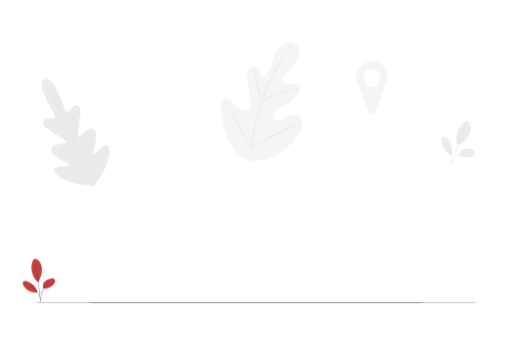
t = 0.00 s
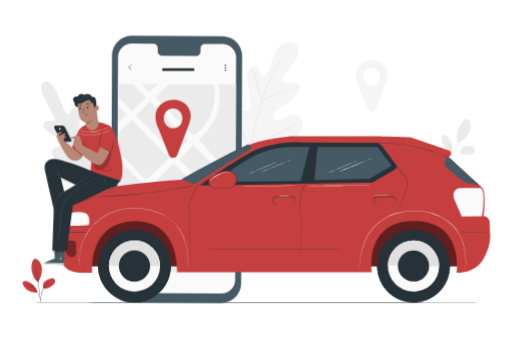
t = 1.00 s
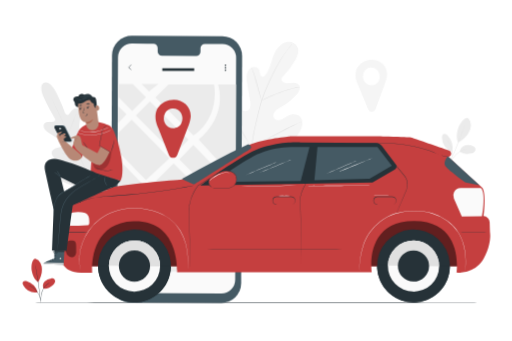
t = 1.09 s
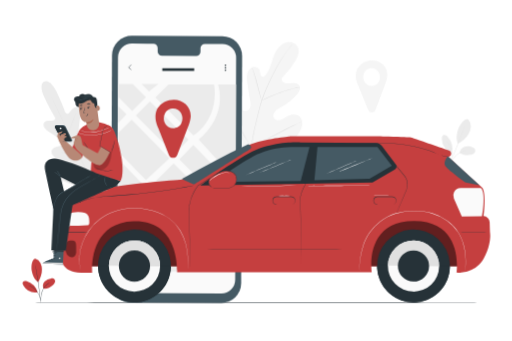
t = 1.28 s
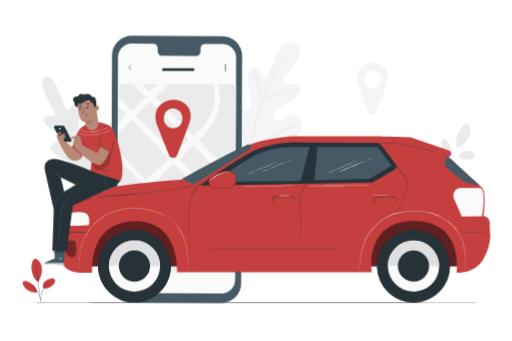
t = 1.75 s
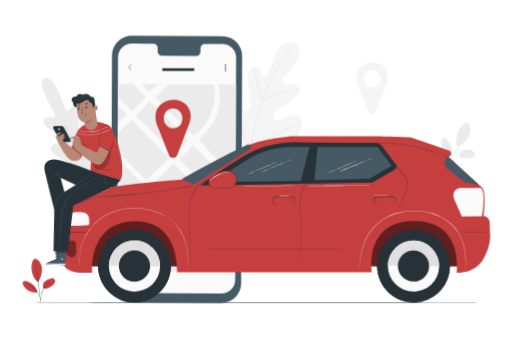
t = 2.13 s

The animated SVG that drew these frames (rendered in a browser with its animation timeline set to each time). Animation: 4 CSS @keyframes rules; one cycle of 2.50 s, repeats indefinitely.

<svg class="animated" id="freepik_stories-city-driver" xmlns="http://www.w3.org/2000/svg" viewBox="0 0 750 500" version="1.1" xmlns:xlink="http://www.w3.org/1999/xlink" xmlns:svgjs="http://svgjs.com/svgjs"><style>svg#freepik_stories-city-driver:not(.animated) .animable {opacity: 0;}svg#freepik_stories-city-driver.animated #freepik--background-complete--inject-4 {animation: 1.5s Infinite  linear wind;animation-delay: 0s;}svg#freepik_stories-city-driver.animated #freepik--Device--inject-4 {animation: 1s 1 forwards cubic-bezier(.36,-0.01,.5,1.38) slideDown;animation-delay: 0s;}svg#freepik_stories-city-driver.animated #freepik--Car--inject-4 {animation: 1s 1 forwards cubic-bezier(.36,-0.01,.5,1.38) slideLeft;animation-delay: 0s;}svg#freepik_stories-city-driver.animated #freepik--Character--inject-4 {animation: 1s 1 forwards cubic-bezier(.36,-0.01,.5,1.38) slideUp,1.5s Infinite  linear wind;animation-delay: 0s,1s;}            @keyframes wind {                0% {                    transform: rotate( 0deg );                }                25% {                    transform: rotate( 1deg );                }                75% {                    transform: rotate( -1deg );                }            }                    @keyframes slideDown {                0% {                    opacity: 0;                    transform: translateY(-30px);                }                100% {                    opacity: 1;                    transform: translateY(0);                }            }                    @keyframes slideLeft {                0% {                    opacity: 0;                    transform: translateX(-30px);                }                100% {                    opacity: 1;                    transform: translateX(0);                }            }                    @keyframes slideUp {                0% {                    opacity: 0;                    transform: translateY(30px);                }                100% {                    opacity: 1;                    transform: inherit;                }            }        </style><g id="freepik--background-complete--inject-4" class="animable animator-active" style="transform-origin: 378.487px 169.055px;"><path d="M686.46,178.67a13.61,13.61,0,0,1,3.48,10.05,23.87,23.87,0,0,1-3.24,10.34c-3.4,6.18-9.76,11.2-15.86,14.75-3.5-7-1.34-15.83,0-20.23,2.17-7,10.33-18.23,15.58-14.91" style="fill: rgb(235, 235, 235); transform-origin: 679.457px 195.94px;" id="elx4xq57rjtya" class="animable"></path><path d="M672.79,227.11a11.58,11.58,0,0,1,7.65-8.76,15.38,15.38,0,0,1,11.84,1c1.68.84,3.34,2.12,3.75,4a5,5,0,0,1-1.84,4.67,10,10,0,0,1-4.82,2c-6,1-11.89.92-16.58-2.88" style="fill: rgb(235, 235, 235); transform-origin: 684.438px 224.084px;" id="elssj51jgr2cr" class="animable"></path><path d="M657.63,244.1a8.49,8.49,0,0,1,.74-1.25l2.14-3.32c1.84-2.76,4.38-6.75,8.44-10a24.78,24.78,0,0,1,11.85-5.38,16.61,16.61,0,0,1,4-.1,9.08,9.08,0,0,1,1.07.15c.25,0,.37.07.37.09a26.59,26.59,0,0,0-5.36.22A25.69,25.69,0,0,0,669.26,230c-4,3.15-6.54,7.06-8.45,9.77-.95,1.37-1.72,2.48-2.28,3.23A7.2,7.2,0,0,1,657.63,244.1Z" style="fill: rgb(224, 224, 224); transform-origin: 671.935px 234.037px;" id="el73txru23qi9" class="animable"></path><path d="M681,187.8a3.91,3.91,0,0,1-.18.61l-.58,1.71c-.52,1.49-1.3,3.62-2.28,6.25-2,5.26-4.79,12.49-8.08,20.4s-6.43,15-8.78,20.12c-1.17,2.55-2.14,4.6-2.82,6-.33.66-.6,1.2-.8,1.62a3.36,3.36,0,0,1-.31.55,2.78,2.78,0,0,1,.21-.59c.19-.43.42-1,.72-1.67l2.67-6.08c2.26-5.14,5.35-12.25,8.64-20.16s6.16-15.11,8.21-20.34l2.43-6.19c.28-.68.5-1.24.68-1.67A2.79,2.79,0,0,1,681,187.8Z" style="fill: rgb(224, 224, 224); transform-origin: 669.085px 216.43px;" id="elrrwbfbgrwpn" class="animable"></path><path d="M661.73,227.18a27.09,27.09,0,0,0-6.14-24c-1.46-1.63-3.61-3.17-5.67-2.43s-2.72,3.31-2.76,5.5a23.16,23.16,0,0,0,14.22,21.39" style="fill: rgb(235, 235, 235); transform-origin: 654.785px 214.1px;" id="el7o2malrewwh" class="animable"></path><path d="M654,209.71a6.09,6.09,0,0,1,.95,1,11.26,11.26,0,0,1,1,1.23c.37.51.83,1.05,1.24,1.73a24.61,24.61,0,0,1,1.31,2.22,25.58,25.58,0,0,1,1.27,2.67,29.85,29.85,0,0,1,1.82,6.54,29.46,29.46,0,0,1,.18,6.78,24.7,24.7,0,0,1-.45,2.93,21.07,21.07,0,0,1-.65,2.5,19.78,19.78,0,0,1-.71,2,11.6,11.6,0,0,1-.66,1.46,6.87,6.87,0,0,1-.65,1.2c-.11,0,.82-1.77,1.68-4.77a23.21,23.21,0,0,0,.57-2.47,26.87,26.87,0,0,0,.4-2.89,30.33,30.33,0,0,0-.21-6.67,31.73,31.73,0,0,0-1.75-6.43c-.4-.95-.77-1.85-1.21-2.66a24.79,24.79,0,0,0-1.25-2.22C655.2,211.2,653.86,209.78,654,209.71Z" style="fill: rgb(224, 224, 224); transform-origin: 657.938px 225.84px;" id="elw96aqmuaf5" class="animable"></path><path d="M65.06,116.34s-9.2,3-.28,22.7,15.29,29.58,15.29,29.58,1.53,4.55-2.27,5.07-12-1.19-13.92,3.34c-2,4.69,1.3,9.36,8.15,13.65S93.55,204.9,94.87,205.8s2.54,3,0,3.8-21.27,1.84-20.23,10.7S96.74,238,99,239s2.79,2,2.54,3.28-6.58,1-11.9,1.56-11.39,2.06-10.36,7.12,13.22,16.17,43.88,20.63l14.34,1.14,8.38-11.77c16.42-26.27,15.82-42.75,12.63-46.81s-8.3-.42-12.13,3.3-7.76,8.7-8.88,8.07-1.57-1.67-.87-4.06,7.61-24.14,1.52-30.66-19,7.08-21.24,8.52-3.05-.9-2.89-2.47,2.06-19.2,3.22-27.2-.29-13.5-5.14-15c-4.68-1.48-8.7,5.9-11.55,8.46s-5.33-1.55-5.33-1.55-3.41-11.22-12.69-30.78-17.67-14.29-17.67-14.29" style="fill: rgb(235, 235, 235); transform-origin: 110.596px 194.287px;" id="eloql2agludp" class="animable"></path><path d="M138.1,276.12c-6.76-14.4-18.34-40.18-28.4-62.26S90.52,171.8,83.83,157.38L75.9,140.3l-2.15-4.64-.55-1.22A4,4,0,0,1,73,134s.08.13.22.4l.59,1.2c.51,1.07,1.26,2.62,2.23,4.61,1.93,4,4.68,9.81,8.06,17,6.76,14.39,15.93,34.35,26,56.43S131.7,261.56,138.39,276" style="fill: rgb(224, 224, 224); transform-origin: 105.695px 205.06px;" id="el19k08pinqdl" class="animable"></path><path d="M75.3,179.88a5.52,5.52,0,0,1,1,.33c.62.23,1.52.6,2.62,1.06,2.2.93,5.21,2.29,8.51,3.85l8.42,4,2.56,1.2a5.38,5.38,0,0,1,.92.48,4.19,4.19,0,0,1-1-.32c-.63-.23-1.52-.6-2.62-1.07-2.2-1-5.19-2.35-8.48-3.91l-8.45-4-2.56-1.19A4.51,4.51,0,0,1,75.3,179.88Z" style="fill: rgb(224, 224, 224); transform-origin: 87.315px 185.34px;" id="elkmvdx2rmjtj" class="animable"></path><path d="M100.34,190c-.11,0,2.42-6.38,5.65-14.13s6-14,6.06-14-2.41,6.38-5.65,14.14S100.46,190,100.34,190Z" style="fill: rgb(224, 224, 224); transform-origin: 106.194px 175.935px;" id="ely3jtmknfzg9" class="animable"></path><path d="M114.26,224.55a5,5,0,0,1,.63-.85c.48-.61,1.09-1.36,1.81-2.25,1.52-1.9,3.62-4.54,5.83-7.53s4.12-5.75,5.49-7.77l1.62-2.39a5.76,5.76,0,0,1,.63-.85,3.94,3.94,0,0,1-.49.94c-.34.6-.85,1.44-1.5,2.47-1.3,2.07-3.17,4.88-5.4,7.87s-4.35,5.61-5.94,7.46c-.8.92-1.45,1.66-1.92,2.16A4.35,4.35,0,0,1,114.26,224.55Z" style="fill: rgb(224, 224, 224); transform-origin: 122.265px 213.73px;" id="el9mvbnp1pizw" class="animable"></path><path d="M89.6,220.44a4,4,0,0,1,1,.06l2.65.33c2.23.31,5.31.76,8.71,1.28s6.47,1,8.69,1.4l2.63.48a4,4,0,0,1,.95.23,4,4,0,0,1-1-.06l-2.64-.33c-2.24-.31-5.32-.76-8.72-1.28s-6.47-1-8.69-1.4l-2.62-.48A4.44,4.44,0,0,1,89.6,220.44Z" style="fill: rgb(224, 224, 224); transform-origin: 101.915px 222.33px;" id="elot0uk9r5sal" class="animable"></path><path d="M98,252.55a6.47,6.47,0,0,1,1.25.09l3.4.42c2.86.37,6.81.91,11.17,1.54s8.31,1.22,11.16,1.68l3.38.55a7.86,7.86,0,0,1,1.23.27,6.56,6.56,0,0,1-1.26-.09l-3.39-.42c-2.86-.37-6.82-.92-11.18-1.55s-8.31-1.22-11.16-1.67l-3.37-.56A6.73,6.73,0,0,1,98,252.55Z" style="fill: rgb(224, 224, 224); transform-origin: 113.795px 254.825px;" id="el0fxpad69pmaj" class="animable"></path><path d="M128.87,256.78a7.63,7.63,0,0,1,.77-1.11c.56-.76,1.3-1.74,2.19-2.93,1.85-2.48,4.39-5.91,7.09-9.78s5.06-7.43,6.74-10l2-3.07a8.29,8.29,0,0,1,.77-1.1,7.69,7.69,0,0,1-.63,1.19c-.43.75-1.07,1.83-1.88,3.14-1.62,2.64-3.94,6.24-6.65,10.11s-5.28,7.29-7.2,9.72c-1,1.21-1.75,2.19-2.31,2.85A6.85,6.85,0,0,1,128.87,256.78Z" style="fill: rgb(224, 224, 224); transform-origin: 138.65px 242.785px;" id="elcmcpq2zqa6m" class="animable"></path><path d="M362.47,234.65c-25.62-12.89-35.26-42.31-38.26-69.57-.5-4.55-1.69-9.25-.11-13.53s6.21-7.73,10.54-6.4c3.59,1.09,5.62,4.79,8,7.75a26.71,26.71,0,0,0,12.09,8.61c3.1,1.08,6.8,1.48,9.42-.5,3.59-2.72,3.27-8.18,2.59-12.68q-1.9-12.59-3.8-25.16c-.68-4.5-1.35-9.09-.57-13.57s3.3-8.89,7.41-10.71,9.77-.12,11.31,4.16c.64,1.78.54,3.74.94,5.59s1.56,3.79,3.41,4.06,3.5-1.27,4.65-2.79c4-5.21,6.3-11.53,8.41-17.78s4.1-12.63,7.6-18.2,8.77-10.34,15.16-11.64,13.85,1.69,16.39,7.79-.22,13.09-3.51,18.81a101.3,101.3,0,0,1-18,23c-1.28,1.21-2.66,2.52-3,4.27-.54,3.14,2.73,5.71,5.84,6.27,3.52.63,7.11-.24,10.68-.34s7.6.91,9.41,4c2.51,4.34-.64,9.72-4,13.43a86.89,86.89,0,0,1-23.35,18.39c-3.14,1.69-6.47,3.26-8.81,6s-3.36,7-1.29,9.93,6.36,3.36,9.74,2.21,6.21-3.48,9.34-5.2c5.85-3.23,13.9-4,18.64.81,3.11,3.14,4.05,8,3.34,12.39s-2.86,8.37-5.22,12.11c-8.24,13.07-19.58,24.28-33.22,31.33s-26.74,10.32-41.76,7.17" style="fill: rgb(245, 245, 245); transform-origin: 383.106px 148.926px;" id="el07k5bl9hfvge" class="animable"></path><path d="M367,216.63a409.44,409.44,0,0,1,9.74-45.76L379.92,159c1.05-3.89,2.09-7.75,3.34-11.46a203,203,0,0,1,8.41-20.92c3-6.52,6.07-12.6,9-18.27s5.78-10.89,8.56-15.54A161.65,161.65,0,0,1,424,71.87c1.93-2.33,3.49-4.09,4.56-5.26l1.22-1.33a3.46,3.46,0,0,1,.44-.44,2.76,2.76,0,0,1-.37.49l-1.17,1.39c-1,1.21-2.54,3-4.43,5.36a171,171,0,0,0-14.52,21c-2.75,4.66-5.55,9.89-8.45,15.56s-5.95,11.76-8.92,18.27A205.32,205.32,0,0,0,384,147.81c-1.24,3.7-2.27,7.52-3.32,11.42s-2.09,7.86-3.16,11.86a417,417,0,0,0-9.79,45.66" style="fill: rgb(224, 224, 224); transform-origin: 398.61px 140.795px;" id="elrffla3sh1bb" class="animable"></path><path d="M383.49,147.48a9.11,9.11,0,0,1-.72-1.86c-.41-1.21-1-3-1.6-5.17-1.28-4.4-2.85-10.52-4.55-17.28s-3.36-12.85-4.7-17.21c-.67-2.18-1.23-3.94-1.63-5.15a9.45,9.45,0,0,1-.54-1.92,8.64,8.64,0,0,1,.84,1.8c.5,1.18,1.14,2.92,1.89,5.09,1.49,4.32,3.24,10.41,4.95,17.18l4.31,17.33q.79,3.12,1.35,5.24A8.72,8.72,0,0,1,383.49,147.48Z" style="fill: rgb(224, 224, 224); transform-origin: 376.62px 123.185px;" id="ely5lmdojt3tn" class="animable"></path><path d="M439.82,128.29a12.51,12.51,0,0,1-2.27.61c-1.46.35-3.59.84-6.19,1.53-5.22,1.34-12.37,3.44-20.15,6.1s-14.72,5.41-19.68,7.52c-2.49,1-4.48,1.94-5.86,2.55a12.27,12.27,0,0,1-2.18.88,12.42,12.42,0,0,1,2-1.18c1.34-.7,3.3-1.68,5.76-2.8,4.92-2.26,11.85-5.08,19.65-7.77a204.54,204.54,0,0,1,20.28-5.88c2.63-.62,4.78-1,6.27-1.27A12.33,12.33,0,0,1,439.82,128.29Z" style="fill: rgb(224, 224, 224); transform-origin: 411.655px 137.885px;" id="el32h9x461byd" class="animable"></path><path d="M367.57,215.46a3,3,0,0,1-.5-.64c-.35-.53-.77-1.18-1.29-2-1.12-1.7-2.67-4.2-4.54-7.31-3.75-6.23-8.66-15-13.95-24.75S337.17,162.25,333.55,156l-4.3-7.44-1.16-2a3.18,3.18,0,0,1-.36-.74,2.89,2.89,0,0,1,.5.65l1.29,2c1.12,1.7,2.67,4.2,4.54,7.32,3.75,6.23,8.67,15,14,24.75s10.11,18.54,13.73,24.84l4.3,7.45c.47.81.85,1.49,1.16,2A3.08,3.08,0,0,1,367.57,215.46Z" style="fill: rgb(224, 224, 224); transform-origin: 347.65px 180.64px;" id="elx251o5utic" class="animable"></path><path d="M440.92,179.55a3.31,3.31,0,0,1-.72.42L438.08,181l-7.85,3.86c-6.63,3.27-15.74,7.88-25.79,13s-19.22,9.64-25.92,12.77c-3.35,1.56-6.07,2.8-8,3.62l-2.19.92a2.7,2.7,0,0,1-.79.27,3.69,3.69,0,0,1,.72-.42l2.12-1.07,7.86-3.86c6.63-3.26,15.73-7.87,25.79-13s19.21-9.64,25.91-12.77c3.35-1.56,6.07-2.8,8-3.62l2.19-.92A2.7,2.7,0,0,1,440.92,179.55Z" style="fill: rgb(224, 224, 224); transform-origin: 404.23px 197.495px;" id="el3xdqfuriber" class="animable"></path><path d="M568.22,111.65c0-16.32-17.14-26.65-34.62-18.48a19.91,19.91,0,0,0-9.2,8.82c-4.39,8.52-2.45,18.24,1.54,26.32l13.6,34.47a5.86,5.86,0,0,0,10.92,0l13.34-34.66C568.41,117.53,568.22,111.65,568.22,111.65Zm-16.42,14.2c-11.75,6.83-23.66-5.8-17.22-18.26a9.78,9.78,0,0,1,3.74-4c11.75-6.83,23.65,5.8,17.21,18.26A9.76,9.76,0,0,1,551.8,125.85Z" style="fill: rgb(245, 245, 245); transform-origin: 545.059px 128.412px;" id="elfmn7k40243h" class="animable"></path></g><g id="freepik--Floor--inject-4" class="animable" style="transform-origin: 375.03px 444.08px;"><path d="M710,444.08c0,.15-150,.26-334.94.26s-335-.11-335-.26,149.94-.26,335-.26S710,443.94,710,444.08Z" style="fill: rgb(38, 50, 56); transform-origin: 375.03px 444.08px;" id="el0wyyhfam5ifl" class="animable"></path></g><g id="freepik--Device--inject-4" class="animable" style="transform-origin: 258.54px 248.205px;"><path d="M324.16,444.08l-132.92-.61a29,29,0,0,1-28.82-29.08l1.41-333.23a29,29,0,0,1,29.09-28.83l132.92.61A29,29,0,0,1,354.66,82l-1.41,333.23A29,29,0,0,1,324.16,444.08Z" style="fill: rgb(69, 90, 100); transform-origin: 258.54px 248.205px;" id="eln92ychdyuwj" class="animable"></path><path d="M325.65,64.44l-25.77-.12a6.41,6.41,0,0,0-6.29,6.51l0,4.68A6.39,6.39,0,0,1,287.29,82l-50.24-.23a6.42,6.42,0,0,1-6.23-6.57l0-4.68A6.41,6.41,0,0,0,224.61,64l-9.06,0L193,63.83A20.28,20.28,0,0,0,172.62,84l-1.37,325.26a20.28,20.28,0,0,0,20.18,20.37l132.66.61a20.28,20.28,0,0,0,20.37-20.19L345.83,84.8A20.27,20.27,0,0,0,325.65,64.44Z" style="fill: rgb(250, 250, 250); transform-origin: 258.54px 247.035px;" id="el3gvkokwkdkt" class="animable"></path><polygon points="172.46 123.05 194.2 123.05 213.6 142.46 193.43 162.63 172.69 141.88 172.46 123.05" style="fill: rgb(235, 235, 235); transform-origin: 193.03px 142.84px;" id="elc17mtilil5v" class="animable"></polygon><polygon points="218.03 133.94 207.13 123.05 231.65 123.05 218.03 133.94" style="fill: rgb(235, 235, 235); transform-origin: 219.39px 128.495px;" id="elb5qbf8w3l1w" class="animable"></polygon><path d="M227.56,142.84l19.09-19.09h66.7s10.21,45.6-30,74.88Z" style="fill: rgb(235, 235, 235); transform-origin: 271.034px 161.19px;" id="elwf5h98k08x" class="animable"></path><polygon points="219.39 148.92 198.97 169.35 255.48 225.86 275.9 204.75 219.39 148.92" style="fill: rgb(235, 235, 235); transform-origin: 237.435px 187.39px;" id="elo7dzxs9ckje" class="animable"></polygon><polygon points="172.21 180.93 185.01 167.65 172.46 155.1 172.21 180.93" style="fill: rgb(235, 235, 235); transform-origin: 178.61px 168.015px;" id="el4gy74qulak2" class="animable"></polygon><polygon points="192.67 175.48 173.01 195.14 173.01 222.46 213.6 263.99 247.99 231.99 192.67 175.48" style="fill: rgb(235, 235, 235); transform-origin: 210.5px 219.735px;" id="eliq5l2ojvvc" class="animable"></polygon><path d="M291,204.36s42.12-30.88,28.5-80.61h26.19l-.32,140.36Z" style="fill: rgb(235, 235, 235); transform-origin: 318.345px 193.93px;" id="elunjvcfzol5" class="animable"></path><polygon points="283.08 212.46 262.72 233.72 325.16 296.17 344.26 275.93 283.08 212.46" style="fill: rgb(235, 235, 235); transform-origin: 303.49px 254.315px;" id="el6psfir0ysee" class="animable"></polygon><polygon points="254.21 239.54 222.2 271.32 286.22 334.89 318.17 304 254.21 239.54" style="fill: rgb(235, 235, 235); transform-origin: 270.185px 287.215px;" id="elp0ent1wksl" class="animable"></polygon><polygon points="237.43 398.77 286.37 348.05 332.92 395.5 237.43 398.77" style="fill: rgb(235, 235, 235); transform-origin: 285.175px 373.41px;" id="eliwqpa12d37" class="animable"></polygon><path d="M294,341.5,345,291c0,2.24-.44,104.71-.44,104.71Z" style="fill: rgb(235, 235, 235); transform-origin: 319.5px 343.355px;" id="el4my490lhpv7" class="animable"></path><polygon points="250.37 313.14 279.28 342.05 222.2 400.95 195.83 369.32 250.37 313.14" style="fill: rgb(235, 235, 235); transform-origin: 237.555px 357.045px;" id="el7pbbo601l5m" class="animable"></polygon><path d="M172.26,373.42c2.73-.27,72.64-65.74,72.64-65.74l-72.64-75.27Z" style="fill: rgb(235, 235, 235); transform-origin: 208.58px 302.915px;" id="el91ofpz0a17d" class="animable"></path><polyline points="171.25 388.34 188.08 373.42 211.39 400.95 171.25 400.95 171.25 390.42" style="fill: rgb(235, 235, 235); transform-origin: 191.32px 387.185px;" id="elid17fwycxmb" class="animable"></polyline><path d="M193,103.23a41.85,41.85,0,0,1-5-4.34h0c0-.76,0-.21,0-.38h0l0,0,.07-.06.12-.11.25-.23.48-.45.91-.84,1.57-1.4A7.66,7.66,0,0,1,193,94.17a7,7,0,0,1-1.28,1.46l-1.5,1.48-.89.86-.48.46-.24.23-.13.11-.06.06,0,0h0v-.38h0A42.46,42.46,0,0,1,193,103.23Z" style="fill: rgb(38, 50, 56); transform-origin: 190.5px 98.7px;" id="elszd7xgpop4" class="animable"></path><path d="M331.25,95.6a1.09,1.09,0,1,1-1.08-1.08A1.08,1.08,0,0,1,331.25,95.6Z" style="fill: rgb(38, 50, 56); transform-origin: 330.16px 95.61px;" id="eln7rq923te4" class="animable"></path><path d="M330.94,98.57a1.09,1.09,0,1,1-1.54,0A1.1,1.1,0,0,1,330.94,98.57Z" style="fill: rgb(38, 50, 56); transform-origin: 330.17px 99.3435px;" id="elndv44xyy9ff" class="animable"></path><path d="M331.25,103.07a1.09,1.09,0,0,1-2.17,0,1.09,1.09,0,1,1,2.17,0Z" style="fill: rgb(38, 50, 56); transform-origin: 330.165px 102.966px;" id="el1fe2xdsdpqw" class="animable"></path><rect x="237.61" y="100.03" width="46.78" height="3.9" style="fill: rgb(38, 50, 56); transform-origin: 261px 101.98px;" id="el0xtbym0itp2" class="animable"></rect><path d="M279.3,170c0-18.22-19.14-29.76-38.66-20.63a22.16,22.16,0,0,0-10.28,9.85c-4.91,9.51-2.74,20.37,1.71,29.39l15.2,38.51a6.55,6.55,0,0,0,12.2,0l14.89-38.71C279.52,176.61,279.3,170,279.3,170ZM261,185.9c-13.12,7.63-26.42-6.47-19.23-20.39a11,11,0,0,1,4.17-4.42c13.13-7.63,26.43,6.47,19.23,20.39A10.91,10.91,0,0,1,261,185.9Z" style="fill: rgb(197, 63, 63); transform-origin: 253.43px 188.729px;" id="elfeq84z6jyy" class="animable"></path></g><g id="freepik--Car--inject-4" class="animable" style="transform-origin: 402.937px 323.404px;"><rect x="122.25" y="309.12" width="554.82" height="81.41" style="fill: rgb(197, 63, 63); transform-origin: 399.66px 349.825px;" id="eloadn95j0xqg" class="animable"></rect><g id="el5tzd9wei38d"><g style="opacity: 0.5; transform-origin: 399.66px 349.825px;" class="animable"><rect x="122.25" y="309.12" width="554.82" height="81.41" id="elsrgs8701hvn" class="animable" style="transform-origin: 399.66px 349.825px;"></rect></g></g><g id="elzb2psheppja"><circle cx="196.8" cy="389.98" r="53.5" style="fill: rgb(38, 50, 56); transform-origin: 196.8px 389.98px; transform: rotate(-3.85deg);" class="animable"></circle></g><path d="M143.32,389.07c0,.05,0,.1,0,.14a53.5,53.5,0,1,0,107,1.55c0-.05,0-.1,0-.14Z" style="fill: rgb(38, 50, 56); transform-origin: 196.817px 416.28px;" id="elbx5nzlzojn9" class="animable"></path><path d="M159.25,389.44a37.56,37.56,0,1,0,38.09-37A37.56,37.56,0,0,0,159.25,389.44Z" style="fill: rgb(250, 250, 250); transform-origin: 196.806px 389.996px;" id="elmw33eeinhl" class="animable"></path><path d="M197.34,352.43a37.55,37.55,0,0,0-38.09,37l75.11,1.09A37.56,37.56,0,0,0,197.34,352.43Z" style="fill: rgb(224, 224, 224); transform-origin: 196.807px 371.473px;" id="eltaowpb5rhqr" class="animable"></path><path d="M173.93,389.65a22.88,22.88,0,1,0,23.2-22.54A22.87,22.87,0,0,0,173.93,389.65Z" style="fill: rgb(38, 50, 56); transform-origin: 196.807px 389.988px;" id="elv01kotkx1d" class="animable"></path><g id="el1yhe10w9rkz"><circle cx="605.9" cy="389.98" r="53.5" style="fill: rgb(38, 50, 56); transform-origin: 605.9px 389.98px; transform: rotate(-3.32deg);" class="animable"></circle></g><path d="M552.42,389.07c0,.05,0,.1,0,.14a53.5,53.5,0,1,0,107,1.55c0-.05,0-.1,0-.14Z" style="fill: rgb(38, 50, 56); transform-origin: 605.917px 416.28px;" id="el0xt7shpxwfxi" class="animable"></path><path d="M568.35,389.44a37.56,37.56,0,1,0,38.09-37A37.56,37.56,0,0,0,568.35,389.44Z" style="fill: rgb(250, 250, 250); transform-origin: 605.906px 389.996px;" id="elejw5vhaj9cv" class="animable"></path><path d="M606.44,352.43a37.55,37.55,0,0,0-38.09,37l75.11,1.09A37.56,37.56,0,0,0,606.44,352.43Z" style="fill: rgb(224, 224, 224); transform-origin: 605.907px 371.473px;" id="el8xy52ou7n4a" class="animable"></path><path d="M583,389.65a22.88,22.88,0,1,0,23.2-22.54A22.87,22.87,0,0,0,583,389.65Z" style="fill: rgb(38, 50, 56); transform-origin: 605.878px 389.988px;" id="eljpafcsbqs3j" class="animable"></path><path d="M266.93,263.32s-78.78,5.81-108,12.36c-20.58,4.61-60.26,12.58-59.78,37.54l3.15,17.9S87.59,337.84,87.59,355,84,398.76,118.36,399.83c5.66.17,16.41,0,16.41,0s-6.59-73.18,60.63-75.32c68.39-2.18,63.85,74.65,63.85,74.65H544.68s-11.72-74.85,61.9-75S669,399.65,669,399.65s27.08,2.34,39.68-20.42,9.33-39,9.33-39l-.42-14.39a9.32,9.32,0,0,0-9-9h0s4.92-36.22-2.63-42.49-48.92-44.1-48.92-44.1l2-1.23a4.64,4.64,0,0,0-1-8.32c-15.71-5.4-46.77-16.09-54.07-18.64a13.14,13.14,0,0,0-3.39-.72c-4.36-.33-16.7-1.11-39.35-1.35-27.59-.3-137.13,0-137.13,0s-37.7,3.1-58.7,12.34C343.38,222.05,266.93,263.32,266.93,263.32Z" style="fill: rgb(197, 63, 63); transform-origin: 402.937px 299.881px;" id="elxn4cloe0y78" class="animable"></path><g id="els8u0vavbgx"><g style="opacity: 0.4; transform-origin: 103.43px 364.85px;" class="animable"><path d="M107.57,353c-2.86-.58-7.24-.63-9.42,1.3-1.62,1.44-2.05,3.77-2.29,5.92a25.16,25.16,0,0,0,.2,8.87,10.82,10.82,0,0,0,5,7.07c2.62,1.42,6.2,1.19,8.23-1,1.86-2,2.07-5,2-7.67-.07-3.86.24-7.13-.47-10.92a5.26,5.26,0,0,0-1-2.21,3,3,0,0,0-2.28-1.37" id="elxc3kz7lk9ar" class="animable" style="transform-origin: 103.43px 364.85px;"></path></g></g><path d="M102.32,331.12c8.36,0,16.47-.46,24.82-1a4,4,0,0,0,2.54-.77,4.06,4.06,0,0,0,.87-3c0-4.48-.18-9.58-3.58-12.5-2.08-1.78-4.93-2.34-7.66-2.59a49.33,49.33,0,0,0-20.14,2Z" style="fill: rgb(250, 250, 250); transform-origin: 114.873px 321.047px;" id="elaa7efayll74" class="animable"></path><path d="M276,396.87s0-.24-.06-.72-.08-1.19-.14-2.1c-.1-1.86-.25-4.57-.44-8.07s-.43-7.79-.93-12.75a100.8,100.8,0,0,0-2.95-16.63,75.75,75.75,0,0,0-8.05-18.75,59,59,0,0,0-15.57-17.36c-13.49-9.6-31.72-15-50.79-15.26S159.76,311,146.6,321.11a74,74,0,0,0-16.37,16.71,78.66,78.66,0,0,0-9.58,18,72.89,72.89,0,0,0-4.05,16.37,68.63,68.63,0,0,0-.49,12.73,63.7,63.7,0,0,0,1,8c.16.89.29,1.58.37,2.06s.11.71.11.71-.06-.23-.16-.69L117,393a58.35,58.35,0,0,1-1.08-8,67.41,67.41,0,0,1,.4-12.78,72.9,72.9,0,0,1,4-16.46,79,79,0,0,1,9.58-18.15,74,74,0,0,1,16.44-16.84c13.22-10.16,31.5-16.25,50.72-16s37.48,5.7,51.08,15.39a59.4,59.4,0,0,1,15.65,17.52,75.52,75.52,0,0,1,8,18.89,99.05,99.05,0,0,1,2.89,16.7c.47,5,.68,9.26.84,12.76s.27,6.22.35,8.08c0,.91.06,1.61.08,2.1S276,396.87,276,396.87Z" style="fill: rgb(255, 255, 255); transform-origin: 195.892px 350.816px;" id="elv92l1m0792" class="animable"></path><path d="M279,398.11l0-.6-.06-1.77c-.05-1.58-.12-3.89-.22-6.91-.17-6.07-.42-14.94-.74-26.23s-.69-25-1.12-40.7c-.11-3.93-.21-8-.33-12.15a41.24,41.24,0,0,1,.28-6.35l.45-3.22.66-3.23a65.4,65.4,0,0,1,4.45-12.81A64.52,64.52,0,0,1,289.67,272l0,0,0,0,49.43-31.14,13.35-8.4a104.88,104.88,0,0,1,14.13-7.89A145.22,145.22,0,0,1,382,218.36c2.62-.92,5.31-1.67,8-2.47s5.43-1.46,8.21-2a187.26,187.26,0,0,1,31.85-4,301.85,301.85,0,0,1,30.85.1l.29,0-.07.29-13.28,59.41v0l0,0a65.6,65.6,0,0,0-6,12.77,34.86,34.86,0,0,0-2,13.2c.34,4.39.46,8.69.57,12.86s.16,8.21.24,12.14c.23,15.7.29,29.39.33,40.67s0,20.15,0,26.21c0,3,0,5.33,0,6.91,0,.77,0,1.36,0,1.77s0,.6,0,.6,0-.21,0-.6,0-1,0-1.77c0-1.58,0-3.89,0-6.91,0-6.06-.09-14.93-.16-26.2s-.17-25-.44-40.68q-.12-5.88-.26-12.13c-.12-4.17-.24-8.45-.59-12.84a35.22,35.22,0,0,1,2-13.37,65.08,65.08,0,0,1,6-12.87l0,.07c4.07-18.29,8.52-38.25,13.23-59.42l.23.3a300.56,300.56,0,0,0-30.78-.08,185.2,185.2,0,0,0-31.77,4c-2.77.55-5.47,1.32-8.18,2s-5.36,1.55-8,2.46A145,145,0,0,0,366.85,225a104.27,104.27,0,0,0-14.06,7.84l-13.36,8.4L290,272.31l0-.05a63.63,63.63,0,0,0-7.28,12.07,64.35,64.35,0,0,0-4.44,12.72c-2.25,8.57-1.12,17-1.1,24.85l1,40.7c.27,11.28.48,20.16.62,26.22.07,3,.11,5.34.15,6.92q0,1.15,0,1.77C279,397.91,279,398.11,279,398.11Z" style="fill: rgb(38, 50, 56); transform-origin: 368.854px 303.827px;" id="el595ou4p57jp" class="animable"></path><path d="M460.55,211.64l.47,0,1.37-.05,5.31-.13,19.69-.38,66.38-1.14h.13l.08.1,9.3,11.39C572.7,233,581.68,244,589.84,254l3,3.7a21.93,21.93,0,0,1,2.49,4,20.79,20.79,0,0,1,.37,16.88l-3,7-9.18,21.24L581,312.58l-.67,1.5c-.15.33-.24.5-.24.5s.06-.18.19-.52.36-.87.62-1.52c.57-1.34,1.38-3.3,2.43-5.8l9-21.3c1.72-4.52,4.75-9.28,4.54-15.08a20.42,20.42,0,0,0-2-8.51,21.25,21.25,0,0,0-2.44-3.89l-3-3.7-26.59-32.54-9.29-11.39.2.1-66.39,1-19.69.23-5.31,0H461Z" style="fill: rgb(38, 50, 56); transform-origin: 528.93px 262.26px;" id="elcwoqrsqw02q" class="animable"></path><path d="M427,299.92s.28,0,.79-.12a5.56,5.56,0,0,0,2.1-.84,5.31,5.31,0,0,0,2.14-2.78,6,6,0,0,0,.28-2.2,5.48,5.48,0,0,0-.62-2.38,5.31,5.31,0,0,0-4.61-2.81l-6.74,0-15.45,0a5.2,5.2,0,0,0-3.52,1.38,5.25,5.25,0,0,0-1.68,3.27,6,6,0,0,0,.64,3.53,5.32,5.32,0,0,0,2.56,2.27,8.13,8.13,0,0,0,3.33.41h3.27l5.88,0,8.51.08,2.31.05a4.29,4.29,0,0,1,.81.06,7.37,7.37,0,0,1-.81.05l-2.31,0-8.51.08-5.88,0h-3.27c-.57,0-1.12,0-1.73,0a5.55,5.55,0,0,1-1.78-.41,5.75,5.75,0,0,1-2.81-2.47,6.31,6.31,0,0,1-.71-3.83,5.75,5.75,0,0,1,5.7-5.11l15.45,0,6.75,0a5.67,5.67,0,0,1,4.92,3.07,5.81,5.81,0,0,1,.63,2.54,6.35,6.35,0,0,1-.33,2.3,5.55,5.55,0,0,1-2.31,2.86,5.13,5.13,0,0,1-2.19.77A3.55,3.55,0,0,1,427,299.92Z" style="fill: rgb(38, 50, 56); transform-origin: 415.891px 294.06px;" id="el69gqfkjd7g6" class="animable"></path><path d="M575,299.92s.28,0,.79-.12a5.56,5.56,0,0,0,2.1-.84,5.31,5.31,0,0,0,2.14-2.78,6,6,0,0,0,.28-2.2,5.48,5.48,0,0,0-.62-2.38,5.31,5.31,0,0,0-4.61-2.81l-6.74,0-15.45,0a5.2,5.2,0,0,0-3.52,1.38,5.25,5.25,0,0,0-1.68,3.27,6,6,0,0,0,.64,3.53,5.32,5.32,0,0,0,2.56,2.27,8.13,8.13,0,0,0,3.33.41h3.27l5.88,0,8.51.08,2.31.05a4.29,4.29,0,0,1,.81.06,7.37,7.37,0,0,1-.81.05l-2.31,0-8.51.08-5.88,0h-3.27c-.57,0-1.12,0-1.73,0a5.55,5.55,0,0,1-1.78-.41,5.75,5.75,0,0,1-2.81-2.47,6.31,6.31,0,0,1-.71-3.83,5.75,5.75,0,0,1,5.7-5.11l15.45,0,6.75,0a5.67,5.67,0,0,1,4.92,3.07,5.81,5.81,0,0,1,.63,2.54,6.35,6.35,0,0,1-.33,2.3,5.55,5.55,0,0,1-2.31,2.86,5.13,5.13,0,0,1-2.19.77A3.55,3.55,0,0,1,575,299.92Z" style="fill: rgb(38, 50, 56); transform-origin: 563.891px 294.06px;" id="elh9b3smjh7wd" class="animable"></path><path d="M704.69,275.78h-29.6a10.93,10.93,0,0,0-9.67,5.83h0a10.94,10.94,0,0,0-.32,9.49l11.6,26.37,29.64-.29S712.65,283.75,704.69,275.78Z" style="fill: rgb(250, 250, 250); transform-origin: 686.442px 296.625px;" id="el2i5o1ic76ux" class="animable"></path><path d="M293.6,272.05l152.73-2.82,99.4-1.82,32.78-18.93A5.09,5.09,0,0,0,580,241l-20.41-26.81a11.34,11.34,0,0,0-8.94-4.48l-111.18-.9s-41.86-2.44-74.85,16C329.93,244.28,293.6,272.05,293.6,272.05Z" style="fill: rgb(38, 50, 56); transform-origin: 437.319px 240.377px;" id="el8rs8998ofab" class="animable"></path><path d="M363.59,211.58s7.66,3.49,2.68,6.72-82.36,52-82.36,52l-17.79-8.05C297.63,244.72,329.45,227.67,363.59,211.58Z" style="fill: rgb(69, 90, 100); transform-origin: 317.036px 240.94px;" id="elkhm7jl7ay4r" class="animable"></path><path d="M286.41,271.54l-.48.12-1.41.31-5.43,1.12c-4.72.94-11.56,2.26-20,3.72-17,2.92-40.52,6.32-66.69,8.58-6.55.57-13,1-19.12,1.44s-12.14.79-17.8,1.3c-11.33,1-21.47,2.64-29.71,5.09A83.67,83.67,0,0,0,107,301c-2.13,1.12-3.65,2.22-4.72,2.88l-1.22.77-.43.25a4.84,4.84,0,0,1,.4-.29l1.19-.82c1.06-.69,2.56-1.82,4.68-3a81.59,81.59,0,0,1,18.72-8c8.26-2.51,18.43-4.2,29.77-5.21,5.67-.54,11.63-.92,17.81-1.33s12.57-.89,19.11-1.46c26.16-2.26,49.71-5.6,66.68-8.43,8.49-1.41,15.33-2.67,20.06-3.55l5.45-1,1.42-.26Z" style="fill: rgb(38, 50, 56); transform-origin: 193.52px 288.22px;" id="eljscrwahcs97" class="animable"></path><path d="M716.52,339.93c0,.15-10.18.26-22.73.26s-22.74-.11-22.74-.26,10.18-.26,22.74-.26S716.52,339.79,716.52,339.93Z" style="fill: rgb(38, 50, 56); transform-origin: 693.785px 339.93px;" id="elhtxu7wxq8v6" class="animable"></path><path d="M530.29,365.91c0,.15-57.46.26-128.33.26s-128.34-.11-128.34-.26,57.45-.26,128.34-.26S530.29,365.77,530.29,365.91Z" style="fill: rgb(38, 50, 56); transform-origin: 401.955px 365.91px;" id="el5usmp3le3qh" class="animable"></path><path d="M128,340.79c0,.15-8.13.26-18.15.26s-18.15-.11-18.15-.26,8.13-.26,18.15-.26S128,340.65,128,340.79Z" style="fill: rgb(38, 50, 56); transform-origin: 109.85px 340.79px;" id="elnyo5dz0d3r" class="animable"></path><path d="M656.27,229.21s-6.82,7.63-4.14,13.23,30.39,25.22,30.39,25.22l20.11,3.77Z" style="fill: rgb(69, 90, 100); transform-origin: 677.068px 250.32px;" id="elatdpxiypue6" class="animable"></path><polygon points="465.07 215.54 460.55 264.38 541.47 262.07 574.08 243.11 552.97 215.54 465.07 215.54" style="fill: rgb(69, 90, 100); transform-origin: 517.315px 239.96px;" id="el6glu6003uga" class="animable"></polygon><path d="M312.76,266.88s48.82-35.26,68.08-42.27c18.59-6.76,28.28-8.46,45.74-9,16.69-.48,26.86,0,26.86,0l-12.9,49.65Z" style="fill: rgb(69, 90, 100); transform-origin: 383.1px 241.138px;" id="eld4ky8eowlw" class="animable"></path><path d="M305.62,267h0a8.57,8.57,0,0,1,4.36-7.46l11.22-6.3a21.31,21.31,0,0,1,10.47-2.74h0a21.57,21.57,0,0,1,6.65,1.06,12.16,12.16,0,0,1,8.18,11.17h0a12.35,12.35,0,0,1-12.35,12.82h-20A8.55,8.55,0,0,1,305.62,267Z" style="fill: rgb(197, 63, 63); transform-origin: 326.064px 263.025px;" id="elqud0pweo1c" class="animable"></path><path d="M305.62,267s0,.38.13,1.08a8.49,8.49,0,0,0,1,2.93,8.8,8.8,0,0,0,3.44,3.39,8.46,8.46,0,0,0,2.88.9,32.25,32.25,0,0,0,3.45.07l17.11-.06a12.83,12.83,0,0,0,4.76-.78,12.16,12.16,0,0,0,7.08-7,12.45,12.45,0,0,0,.75-5.29,12.11,12.11,0,0,0-5.05-8.95,12.88,12.88,0,0,0-4.63-2,21.23,21.23,0,0,0-13.62,1.31c-1.29.58-2.47,1.31-3.64,1.94l-3.34,1.86-5.75,3.18a8.61,8.61,0,0,0-3.44,3.39,8.77,8.77,0,0,0-1,2.93c-.1.7-.09,1.08-.12,1.08a5.39,5.39,0,0,1,0-1.1,8.27,8.27,0,0,1,.92-3,8.64,8.64,0,0,1,3.47-3.54l5.71-3.25,3.32-1.89c1.16-.64,2.34-1.38,3.66-2a21.5,21.5,0,0,1,13.91-1.4,13.25,13.25,0,0,1,4.81,2,12.6,12.6,0,0,1,5.28,9.33,12.87,12.87,0,0,1-.78,5.52,12.64,12.64,0,0,1-7.4,7.3,13.44,13.44,0,0,1-4.93.79l-17.11-.05a33,33,0,0,1-3.49-.11,8.65,8.65,0,0,1-3-1,8.86,8.86,0,0,1-3.48-3.54,8.41,8.41,0,0,1-.91-3A6.54,6.54,0,0,1,305.62,267Z" style="fill: rgb(38, 50, 56); transform-origin: 326.172px 262.987px;" id="elcl2gepj9bp" class="animable"></path><path d="M681.74,397.32s0-.23,0-.69.08-1.15.14-2,.16-2,.22-3.3.1-2.82.15-4.51,0-3.59,0-5.65-.15-4.31-.43-6.71a86.58,86.58,0,0,0-2.89-16.08,72.65,72.65,0,0,0-3.19-9,58.58,58.58,0,0,0-4.82-9.08A61.79,61.79,0,0,0,655.28,324a74,74,0,0,0-22.42-11.06c-8.34-2.55-17.42-3.48-26.66-3.55a87.83,87.83,0,0,0-26.6,3.87,74.88,74.88,0,0,0-11.84,4.89,67.92,67.92,0,0,0-10.28,6.72,85.26,85.26,0,0,0-15.84,16.24,62.5,62.5,0,0,0-5.26,8.84,85.89,85.89,0,0,0-3.64,8.79,104.91,104.91,0,0,0-5.78,28c-.16,3.39-.14,6-.05,7.82.05.88.09,1.55.11,2s0,.69,0,.69,0-.23-.08-.69-.1-1.15-.17-2a77.28,77.28,0,0,1,0-7.83,103.1,103.1,0,0,1,5.63-28.17,90.64,90.64,0,0,1,3.62-8.84,65.15,65.15,0,0,1,5.28-8.92,86.08,86.08,0,0,1,15.89-16.36,68.82,68.82,0,0,1,10.34-6.78,75.36,75.36,0,0,1,11.92-4.93,87.74,87.74,0,0,1,26.76-3.91c9.28.07,18.4,1,26.81,3.58a74.36,74.36,0,0,1,22.56,11.16,68.55,68.55,0,0,1,8.84,7.76,54.06,54.06,0,0,1,6.87,8.71,59,59,0,0,1,4.83,9.16,71.13,71.13,0,0,1,3.17,9,85.49,85.49,0,0,1,2.83,16.16c.27,2.4.27,4.65.38,6.72s0,4,0,5.66-.15,3.21-.21,4.52-.19,2.4-.27,3.3-.14,1.55-.18,2S681.74,397.32,681.74,397.32Z" style="fill: rgb(255, 255, 255); transform-origin: 604.61px 353.068px;" id="elo2nkvguufvk" class="animable"></path><path d="M438.4,272.05l-.23,0-.68,0-2.61.06-9.59.17c-8.1.15-19.28.45-31.64.79s-23.55.57-31.65.63c-4.05,0-7.33,0-9.6,0l-2.61,0-.67,0a.64.64,0,0,1-.24,0,.75.75,0,0,1,.24,0l.67,0,2.61-.06,9.59-.17c8.1-.15,19.29-.45,31.65-.78s23.55-.58,31.65-.64c4,0,7.33,0,9.59,0l2.61,0,.68,0Z" style="fill: rgb(255, 255, 255); transform-origin: 393.64px 272.881px;" id="el25s6p11qjik" class="animable"></path><path d="M425.14,287.08a72.38,72.38,0,0,1-8.76.26,72.38,72.38,0,0,1-8.76-.26,74.92,74.92,0,0,1,8.76-.26A74.92,74.92,0,0,1,425.14,287.08Z" style="fill: rgb(255, 255, 255); transform-origin: 416.38px 287.082px;" id="elicq8fpiyrl" class="animable"></path><path d="M428.36,233.57c.05.13-10.82,4.66-24.29,10.11s-24.43,9.77-24.49,9.63,10.82-4.66,24.29-10.11S428.3,233.44,428.36,233.57Z" style="fill: rgb(255, 255, 255); transform-origin: 403.97px 243.44px;" id="ell2i3cd8nd2o" class="animable"></path><path d="M406.32,237c.06.14-10.3,4.7-23.13,10.19s-23.27,9.84-23.33,9.71,10.3-4.69,23.13-10.19S406.26,236.85,406.32,237Z" style="fill: rgb(255, 255, 255); transform-origin: 383.09px 246.95px;" id="elytx49kuu2fi" class="animable"></path><path d="M546.08,231.68c.06.13-10.82,4.66-24.29,10.11s-24.43,9.76-24.49,9.63,10.82-4.66,24.3-10.11S546,231.54,546.08,231.68Z" style="fill: rgb(255, 255, 255); transform-origin: 521.69px 241.55px;" id="eliw8x462s2kk" class="animable"></path><path d="M524,235.09c.06.14-10.3,4.7-23.12,10.19s-23.28,9.84-23.34,9.71,10.3-4.69,23.13-10.19S524,235,524,235.09Z" style="fill: rgb(255, 255, 255); transform-origin: 500.77px 245.041px;" id="elapu0tzav5d" class="animable"></path><path d="M548.21,272c0,.14-21.63.39-48.31.55s-48.31.17-48.31,0,21.62-.39,48.31-.54S548.21,271.89,548.21,272Z" style="fill: rgb(255, 255, 255); transform-origin: 499.9px 272.291px;" id="elubklel9qsui" class="animable"></path><path d="M572.16,286.25c0,.14-6.06.31-13.55.38s-13.55,0-13.55-.13,6.06-.32,13.55-.39S572.16,286.1,572.16,286.25Z" style="fill: rgb(255, 255, 255); transform-origin: 558.61px 286.369px;" id="elcvhefq88nh5" class="animable"></path><path d="M158,278.85a2.41,2.41,0,0,1-.59.12l-1.69.22c-.74.08-1.64.19-2.68.37s-2.23.31-3.53.57c-2.61.46-5.7,1.14-9.08,2a112.6,112.6,0,0,0-10.81,3.58c-3.76,1.49-7.25,3.12-10.37,4.73s-5.82,3.23-8,4.68c-1.13.69-2.11,1.39-3,2s-1.62,1.11-2.22,1.55l-1.39,1a3.1,3.1,0,0,1-.51.32,2.89,2.89,0,0,1,.44-.4l1.34-1.07c.58-.46,1.3-1,2.17-1.63s1.82-1.33,3-2c2.2-1.49,4.92-3.12,8-4.79a97.9,97.9,0,0,1,21.28-8.35c3.4-.88,6.51-1.53,9.14-1.94,1.31-.24,2.5-.36,3.55-.5s2-.23,2.69-.28l1.71-.13A3.9,3.9,0,0,1,158,278.85Z" style="fill: rgb(255, 255, 255); transform-origin: 131.065px 289.42px;" id="elkt3qessgfda" class="animable"></path><path d="M336.58,255.26s-.29-.39-1-.93a6.66,6.66,0,0,0-3.3-1.33,14.25,14.25,0,0,0-5.34.57,41,41,0,0,0-16.53,8.51c-2.38,2-3.64,3.47-3.71,3.4a6.43,6.43,0,0,1,.84-1.06,35.27,35.27,0,0,1,2.62-2.62,38.35,38.35,0,0,1,10.28-6.56,37.1,37.1,0,0,1,6.39-2.13,14.17,14.17,0,0,1,5.5-.48,6.42,6.42,0,0,1,3.38,1.55,4.33,4.33,0,0,1,.67.76C336.54,255.14,336.6,255.25,336.58,255.26Z" style="fill: rgb(255, 255, 255); transform-origin: 321.642px 259.014px;" id="elbrnm6wjwr5j" class="animable"></path><path d="M658.54,228.85a16,16,0,0,1-4.26.44,27,27,0,0,1-5-.62,45.62,45.62,0,0,1-6.37-2c-2.31-.87-4.77-2-7.43-3.11l-4.15-1.67c-1.43-.57-2.94-1.06-4.46-1.62a174.28,174.28,0,0,0-20.38-5.55A234.5,234.5,0,0,0,568.41,210c-2.46-.13-4.68-.13-6.64-.18h-5l-3.16.07h-1.11a.75.75,0,0,1,.28,0l.82-.06,3.17-.17,5-.09c2,0,4.18,0,6.64.12a220.6,220.6,0,0,1,38.18,4.6A167.06,167.06,0,0,1,627,219.85c1.52.56,3,1.06,4.47,1.64l4.15,1.71c2.66,1.15,5.11,2.27,7.4,3.16a43.83,43.83,0,0,0,6.29,2,26.47,26.47,0,0,0,4.94.7,22.77,22.77,0,0,0,3.15-.11l.81-.1Z" style="fill: rgb(38, 50, 56); transform-origin: 605.52px 219.434px;" id="elegp1g1i69jf" class="animable"></path></g><g id="freepik--Character--inject-4" class="animable" style="transform-origin: 121.509px 263.073px;"><path d="M177.41,230.23c-4-21.88-6.69-25.24-8.95-32.77s-5.85-12.42-10.32-14.15c-3-1.16-18.07-6.59-23.31-4.79a65.75,65.75,0,0,0-14.53,7.3,19.46,19.46,0,0,0-7.58,9.7l-8,22.57,14.08,14,7.06-15,7.66,18-1.13,18.15,43.93,11.82C180.28,258.66,179.68,242.64,177.41,230.23Z" style="fill: rgb(197, 63, 63); transform-origin: 141.962px 221.609px;" id="elnmv395tfjej" class="animable"></path><g id="elkd9rptex8s"><g style="opacity: 0.2; transform-origin: 151.203px 227.572px;" class="animable"><path d="M166,206.36c-1.94,11.39-2.25,13-4.19,24.35-.67,3.91-2.62,10-5.4,12.84-2.06,2.09-4.08,4.1-6.95,4.78-2.66.63-6.71.7-9.21-.4s-4.64-6-3.61-8.51c3.73.8,4.88,2,8.09,0,2.8-1.78,6.78-5.72,8.3-8.67,6.41-12.4,8.18-12.84,13-24.39" id="el04d9mnrjhjwt" class="animable" style="transform-origin: 151.203px 227.572px;"></path></g></g><path d="M134.17,228.43a27.71,27.71,0,0,1-1.94-3L127.71,218l-4.64-7.31a26.79,26.79,0,0,1-1.87-3.08,3.82,3.82,0,0,1,.63.74c.38.49.91,1.22,1.54,2.13,1.28,1.82,3,4.37,4.78,7.24s3.33,5.53,4.4,7.48c.54,1,1,1.76,1.24,2.32A3.17,3.17,0,0,1,134.17,228.43Z" style="fill: rgb(38, 50, 56); transform-origin: 127.685px 218.02px;" id="elcv8ha7j482i" class="animable"></path><path d="M164.83,248.86a5,5,0,0,1-1,.39,11.34,11.34,0,0,1-1.25.34,14.46,14.46,0,0,1-1.68.35,26.57,26.57,0,0,1-4.44.41,31.21,31.21,0,0,1-5.45-.47,30.67,30.67,0,0,1-5.27-1.49,28.09,28.09,0,0,1-4-1.94c-.56-.31-1-.65-1.44-.92a11.6,11.6,0,0,1-1.05-.77,4.62,4.62,0,0,1-.83-.73c.06-.08,1.3.89,3.5,2.1a31.62,31.62,0,0,0,4,1.81,30.65,30.65,0,0,0,10.55,1.93,32.81,32.81,0,0,0,4.39-.29C163.3,249.23,164.8,248.76,164.83,248.86Z" style="fill: rgb(38, 50, 56); transform-origin: 151.625px 247.188px;" id="ele1totm5e2u6" class="animable"></path><path d="M147.2,214.77c-.08.39-4.8,9.79-4.8,9.79l-22.28-11.74-2.27-9.6a6,6,0,0,0-7.22-4.42l-6.57,2.69a1.76,1.76,0,0,0-1.08,1.27c-.09.48,0,1,.87.89,1.63-.13,5-.49,5-.49l-1.55,5.47a5.81,5.81,0,0,0,.44,4.29l1,1.89,2.17,3.51-.05,0s21.66,22.25,33.82,23.7c7.31.87,15.59-19.62,15.59-19.62Z" style="fill: rgb(183, 136, 118); transform-origin: 131.611px 220.342px;" id="elz10jm26812" class="animable"></path><path d="M108.69,203.53s.17-.23.54-.48a2.9,2.9,0,0,1,1.69-.52,1.76,1.76,0,0,1,1.49,1c.21.45.07.75,0,.73s0-.28-.24-.62a1.73,1.73,0,0,0-1.31-.75,3.39,3.39,0,0,0-1.55.4C109,203.44,108.72,203.57,108.69,203.53Z" style="fill: rgb(170, 101, 80); transform-origin: 110.605px 203.395px;" id="elqzxkxi6wtqs" class="animable"></path><path d="M111.5,206.94s-.15-.18-.36-.45a2.44,2.44,0,0,0-2.31-.91c-.34,0-.55.12-.57.08s.16-.19.52-.31a2.24,2.24,0,0,1,2.55,1C111.51,206.69,111.53,206.93,111.5,206.94Z" style="fill: rgb(170, 101, 80); transform-origin: 109.885px 206.1px;" id="elpn4ojxabv1" class="animable"></path><path d="M151.82,185.1l-6,28.59,16,9.61,6.14-17.57S165.38,184.39,151.82,185.1Z" style="fill: rgb(197, 63, 63); transform-origin: 156.89px 204.191px;" id="el0o47nv9gfm1" class="animable"></path><path d="M160.44,185.6s-.13.11-.41.26-.68.37-1.21.64c-1.06.54-2.62,1.3-4.57,2.17a67.39,67.39,0,0,1-15.89,5,39.79,39.79,0,0,1-16.62-.56A28.24,28.24,0,0,1,117,191.4c-.55-.23-1-.48-1.23-.62a2.84,2.84,0,0,1-.41-.25,16.76,16.76,0,0,1,1.72.69,34.79,34.79,0,0,0,4.78,1.54,41.24,41.24,0,0,0,16.44.4,72.84,72.84,0,0,0,15.84-4.83c2-.82,3.53-1.53,4.62-2A13.81,13.81,0,0,1,160.44,185.6Z" style="fill: rgb(235, 235, 235); transform-origin: 137.9px 189.945px;" id="eltt0zjttj86" class="animable"></path><path d="M164.65,188.76a2.37,2.37,0,0,1-.45.32l-1.32.85a24.17,24.17,0,0,1-2.16,1.26c-.86.45-1.82,1-2.95,1.5l-1.74.8c-.61.28-1.27.51-1.94.78-1.33.55-2.81,1-4.35,1.5a60.29,60.29,0,0,1-20.85,2.47c-1.62-.13-3.16-.22-4.58-.45-.72-.11-1.41-.18-2.07-.3l-1.89-.38c-1.2-.21-2.27-.53-3.21-.77a24.09,24.09,0,0,1-2.39-.71l-1.49-.52a2.12,2.12,0,0,1-.51-.21,1.89,1.89,0,0,1,.54.11l1.52.42c.65.2,1.45.43,2.4.63s2,.51,3.22.69l1.88.34c.65.12,1.34.18,2,.27,1.42.21,3,.29,4.55.4a62.11,62.11,0,0,0,20.7-2.45c1.53-.48,3-.91,4.33-1.45.66-.26,1.32-.48,1.93-.74l1.75-.77c1.13-.46,2.09-1,3-1.42s1.61-.83,2.19-1.17l1.38-.76A2.11,2.11,0,0,1,164.65,188.76Z" style="fill: rgb(235, 235, 235); transform-origin: 138.7px 193.549px;" id="elyipbx6x7krk" class="animable"></path><path d="M161.78,223.3a10.41,10.41,0,0,1-1.3-.66l-3.52-2-12-6.93-.15-.09,0-.17c.43-2.13.89-4.43,1.37-6.79.72-3.56,1.42-6.94,2-10,.33-1.54.6-3,.9-4.39a15.85,15.85,0,0,1,1.28-3.71,7.51,7.51,0,0,1,4.14-3.79,4.59,4.59,0,0,1,1.53-.25,1.48,1.48,0,0,1,.53.06,6.63,6.63,0,0,0-2,.38,7.46,7.46,0,0,0-3.88,3.76,16.12,16.12,0,0,0-1.19,3.65c-.27,1.37-.55,2.84-.85,4.37-.62,3.1-1.3,6.48-2,10-.48,2.37-.95,4.66-1.38,6.79l-.12-.26,11.93,7.09,3.45,2.1A9.06,9.06,0,0,1,161.78,223.3Z" style="fill: rgb(38, 50, 56); transform-origin: 153.295px 203.908px;" id="elh06qboz0qgv" class="animable"></path><path d="M166.67,204.88a10.41,10.41,0,0,1-.08,2.67,40,40,0,0,1-1.14,6.33,41.71,41.71,0,0,1-2.12,6.08,10.34,10.34,0,0,1-1.25,2.36,19.06,19.06,0,0,1,.91-2.5,59.48,59.48,0,0,0,3.24-12.32A20.92,20.92,0,0,1,166.67,204.88Z" style="fill: rgb(38, 50, 56); transform-origin: 164.4px 213.6px;" id="el4dph8novduy" class="animable"></path><path d="M79.92,363.91l-.18,15.26s-15.58,4.95-15.88,7.77l29.58,1.4,1.26-23.77Z" style="fill: rgb(69, 90, 100); transform-origin: 79.28px 376.125px;" id="el8p45yksrllb" class="animable"></path><path d="M89,378.32a1.21,1.21,0,0,1,.77,1.42,1.16,1.16,0,0,1-1.4.78,1.29,1.29,0,0,1-.81-1.51,1.21,1.21,0,0,1,1.55-.64" style="fill: rgb(224, 224, 224); transform-origin: 88.6639px 379.422px;" id="el6320t3h3wel" class="animable"></path><path d="M93.44,388.34l0-2.4-28.38-.45s-1.35.51-1.24,1.45Z" style="fill: rgb(224, 224, 224); transform-origin: 78.6268px 386.915px;" id="elvvtkzsqf78c" class="animable"></path><path d="M79.27,379c0,.14.72.24,1.4.74s1,1.12,1.18,1.07,0-.89-.89-1.48S79.24,378.86,79.27,379Z" style="fill: rgb(38, 50, 56); transform-origin: 80.591px 379.849px;" id="eld2eewwnlbon" class="animable"></path><path d="M76.1,380.13c0,.14.58.42,1,1.05s.57,1.29.72,1.29.27-.81-.32-1.59S76.11,380,76.1,380.13Z" style="fill: rgb(38, 50, 56); transform-origin: 77.0214px 381.276px;" id="elfkg9laokozp" class="animable"></path><path d="M74.16,383.76c.13,0,.37-.67,0-1.48s-1-1.15-1.06-1,.33.56.59,1.23S74,383.74,74.16,383.76Z" style="fill: rgb(38, 50, 56); transform-origin: 73.7256px 382.503px;" id="ell5j4wikxhyk" class="animable"></path><path d="M79.69,375.52c.06.14.73,0,1.55.06s1.43.39,1.51.27-.5-.67-1.46-.77S79.63,375.41,79.69,375.52Z" style="fill: rgb(38, 50, 56); transform-origin: 81.2219px 375.471px;" id="el3cc22iyold1" class="animable"></path><g id="elg9m1e7z351f"><g style="opacity: 0.3; transform-origin: 87.19px 368.57px;" class="animable"><polygon points="79.89 366.93 79.85 369.65 94.4 370.21 94.53 367.76 79.89 366.93" id="el64i1kplmqgy" class="animable" style="transform-origin: 87.19px 368.57px;"></polygon></g></g><path d="M79.79,372.44a2.74,2.74,0,0,0,1.48.07,6.42,6.42,0,0,0,1.57-.41,5.69,5.69,0,0,0,.87-.41,1.78,1.78,0,0,0,.47-.32.63.63,0,0,0,.1-.77.81.81,0,0,0-.62-.36,2,2,0,0,0-.56.05,5.29,5.29,0,0,0-.93.27,5.47,5.47,0,0,0-1.41.83c-.72.61-1,1.14-.93,1.17s.42-.39,1.14-.88a6.15,6.15,0,0,1,1.36-.68,5.69,5.69,0,0,1,.86-.22c.32-.07.59-.06.66.08s0,.08,0,.17a1.78,1.78,0,0,1-.34.24c-.27.15-.54.29-.8.41a8.51,8.51,0,0,1-1.46.48A11.47,11.47,0,0,0,79.79,372.44Z" style="fill: rgb(38, 50, 56); transform-origin: 82.079px 371.409px;" id="elijp761cx7if" class="animable"></path><path d="M80,372.66a2.36,2.36,0,0,0,.45-1.41,4.7,4.7,0,0,0-.12-1.63,4.65,4.65,0,0,0-.34-.92,1.22,1.22,0,0,0-.91-.79.67.67,0,0,0-.63.38,1.8,1.8,0,0,0-.18.54,3.35,3.35,0,0,0,0,1,3.39,3.39,0,0,0,.56,1.56c.54.8,1.14,1,1.15.95s-.44-.37-.85-1.13a3.39,3.39,0,0,1-.4-1.41,3.16,3.16,0,0,1,.07-.86c.06-.31.19-.56.31-.52s.38.25.49.51a4.69,4.69,0,0,1,.33.82,5.32,5.32,0,0,1,.22,1.49C80.07,372.1,79.89,372.63,80,372.66Z" style="fill: rgb(38, 50, 56); transform-origin: 79.3533px 370.285px;" id="eledhzektzusu" class="animable"></path><path d="M140.22,253.4S94,234,79.7,233.19c-9-.52-15.76,5.24-14.54,14.52.61,4.65,13.38,59,13.38,59L98,297.83l-9.36-37.59,38,18.46Z" style="fill: rgb(38, 50, 56); transform-origin: 102.619px 269.934px;" id="elykag0yqg48" class="animable"></path><path d="M82.83,250.73c-.15.13,1.38,2.1,3,4.71s2.7,4.86,2.88,4.79-.65-2.48-2.3-5.14S83,250.61,82.83,250.73Z" style="fill: rgb(69, 90, 100); transform-origin: 85.777px 255.478px;" id="elwhy31ad1lr" class="animable"></path><path d="M79.05,252.89c-.1.17,2.23,1.65,5,3.67s4.85,3.79,5,3.65S87.2,258,84.42,256,79.13,252.73,79.05,252.89Z" style="fill: rgb(69, 90, 100); transform-origin: 84.0524px 256.547px;" id="elxmerotc2928" class="animable"></path><path d="M176.27,265.06s-5.81,7.49-11.35,9.54c-7,2.57-58.46,26.86-58.46,26.86s-9.34,69.39-8.6,66.49l-21.55-.52,2.34-63.91c.28-8.18,6.84-17.58,13.89-21.76l47.68-28.36Z" style="fill: rgb(38, 50, 56); transform-origin: 126.29px 310.719px;" id="ela5m6a4oo7ug" class="animable"></path><path d="M78.24,315.22a3.38,3.38,0,0,0,.09-.88c0-.64.08-1.47.13-2.51a86.25,86.25,0,0,1,.86-9.19A31.55,31.55,0,0,1,84,290a24.15,24.15,0,0,1,5.54-5.72,66.54,66.54,0,0,1,7.31-4.63c10.37-5.94,19.32-12,25.94-16.15,3.3-2.1,6-3.77,7.84-4.91l2.14-1.32a4.6,4.6,0,0,0,.73-.5,4.36,4.36,0,0,0-.79.38c-.51.27-1.26.67-2.21,1.21-1.91,1.07-4.63,2.69-8,4.73-6.69,4.06-15.69,10.05-26,16a66.27,66.27,0,0,0-7.38,4.69,24.46,24.46,0,0,0-5.66,5.9,31.65,31.65,0,0,0-4.61,12.95,72,72,0,0,0-.64,9.25c0,1,0,1.87,0,2.52A4.59,4.59,0,0,0,78.24,315.22Z" style="fill: rgb(69, 90, 100); transform-origin: 105.852px 285.995px;" id="el360bdzqhmi9" class="animable"></path><path d="M157.25,272.37a16.26,16.26,0,0,0-1.32-1.77,12.94,12.94,0,0,1-2-10,16.18,16.18,0,0,0,.52-2.15,4.82,4.82,0,0,0-1,2,11.47,11.47,0,0,0-.22,5.46,11.32,11.32,0,0,0,2.32,4.94C156.46,272,157.21,272.43,157.25,272.37Z" style="fill: rgb(69, 90, 100); transform-origin: 155.125px 265.413px;" id="elwpva9lv2hkj" class="animable"></path><path d="M84.23,367.43a1.35,1.35,0,0,0,.06-.35c0-.28.08-.62.13-1.05.11-1,.25-2.32.43-4,.35-3.56.85-8.63,1.47-14.87.29-3.14.62-6.58,1-10.27s.73-7.64,1-11.8.71-8.51,1.47-13a53.2,53.2,0,0,1,4-13.35,45,45,0,0,1,7.82-11.47,71.1,71.1,0,0,1,9.76-8.6A197.42,197.42,0,0,1,130.08,267c5.47-3.14,9.83-5.82,12.72-7.84,1.46-1,2.56-1.81,3.3-2.38l.83-.65q.28-.22.27-.24a1.27,1.27,0,0,0-.31.18l-.87.6c-.76.53-1.89,1.31-3.36,2.28-2.94,1.94-7.32,4.55-12.82,7.64A187.9,187.9,0,0,0,111,278.17a70.28,70.28,0,0,0-9.88,8.65,45.3,45.3,0,0,0-7.95,11.64,53.69,53.69,0,0,0-4,13.51c-.75,4.5-1.13,8.87-1.44,13s-.62,8.11-1,11.8-.62,7.13-.89,10.28c-.53,6.25-1,11.32-1.25,14.89q-.2,2.58-.3,4c0,.43-.05.78-.07,1.05S84.21,367.43,84.23,367.43Z" style="fill: rgb(69, 90, 100); transform-origin: 115.705px 311.66px;" id="els3tn20thfj" class="animable"></path><path d="M135,143.34a8.43,8.43,0,0,0-9.63-5.19,10,10,0,0,1-2.68.58,19.13,19.13,0,0,1-3.26-.86,4.9,4.9,0,0,0-5.52,3.58,6.65,6.65,0,0,0-5.49,1.09,4.31,4.31,0,0,0-1.29,5.18c.39.73,1,1.31,1.39,2.06.59,1.23.32,2.71.73,4a5.4,5.4,0,0,0,4.66,3.34,15.87,15.87,0,0,0,6-.85" style="fill: rgb(38, 50, 56); transform-origin: 120.874px 147.474px;" id="el4fv84cnr636" class="animable"></path><path d="M125.69,182.89c-.25-1.94-.41-3.3-.41-3.3s-6.45,0-9-8c-1.29-4-2.15-10.68-2.67-16.2a8.75,8.75,0,0,1,8.25-9.58l17.12-.89.37,2.65,4.51,32.92a9.14,9.14,0,0,1-7.87,10.3h0A9.16,9.16,0,0,1,125.69,182.89Z" style="fill: rgb(183, 136, 118); transform-origin: 128.757px 167.896px;" id="elpdbox0qyft" class="animable"></path><path d="M116,160.1a1.07,1.07,0,0,0,1.18.9,1,1,0,0,0,.93-1.12,1.05,1.05,0,0,0-1.18-.9A1,1,0,0,0,116,160.1Z" style="fill: rgb(38, 50, 56); transform-origin: 117.055px 159.989px;" id="elwibicl1f0sq" class="animable"></path><path d="M115.56,158.62c.15.11.85-.6,2-.78s2,.26,2.15.1-.12-.3-.52-.5a2.86,2.86,0,0,0-1.75-.25,2.74,2.74,0,0,0-1.55.79C115.56,158.3,115.48,158.57,115.56,158.62Z" style="fill: rgb(38, 50, 56); transform-origin: 117.642px 157.89px;" id="elq5py4eefb9" class="animable"></path><path d="M126.72,158.28a1.06,1.06,0,0,0,1.18.89,1,1,0,0,0,.94-1.11,1.07,1.07,0,0,0-1.18-.9A1,1,0,0,0,126.72,158.28Z" style="fill: rgb(38, 50, 56); transform-origin: 127.779px 158.166px;" id="el3aj1bc4n26l" class="animable"></path><path d="M126.7,157.06c.15.12.85-.6,2-.77s2,.25,2.15.09-.12-.29-.52-.5a3,3,0,0,0-1.75-.25,2.84,2.84,0,0,0-1.55.79C126.7,156.74,126.63,157,126.7,157.06Z" style="fill: rgb(38, 50, 56); transform-origin: 128.784px 156.333px;" id="ela0vavjgil87" class="animable"></path><path d="M123.93,166.1a7.07,7.07,0,0,0-1.89,0c-.29,0-.57,0-.65-.19a1.47,1.47,0,0,1,0-.89c.16-.74.33-1.52.51-2.33a39.85,39.85,0,0,0,1-6.05,38.87,38.87,0,0,0-1.49,6c-.16.82-.32,1.6-.46,2.35a1.63,1.63,0,0,0,0,1.15.75.75,0,0,0,.54.35,2,2,0,0,0,.5,0A7.83,7.83,0,0,0,123.93,166.1Z" style="fill: rgb(38, 50, 56); transform-origin: 122.388px 161.573px;" id="elyfxy6skg47" class="animable"></path><path d="M125.28,179.59a21.09,21.09,0,0,0,10.5-4.67S134,181,125.69,181.51Z" style="fill: rgb(170, 101, 80); transform-origin: 130.53px 178.215px;" id="el98g4c5dl26w" class="animable"></path><path d="M127.38,166.35c-.19,0,0,1.24-.9,2.28s-2.24,1.11-2.23,1.28.33.2.89.12a3,3,0,0,0,1.86-1,2.65,2.65,0,0,0,.68-1.9C127.65,166.61,127.46,166.33,127.38,166.35Z" style="fill: rgb(38, 50, 56); transform-origin: 125.966px 168.211px;" id="eltx5hs3u17cd" class="animable"></path><path d="M125.7,152.68c.16.29,1.27,0,2.62-.09s2.48.14,2.61-.16-.17-.4-.65-.63a4.52,4.52,0,0,0-4,.19C125.84,152.26,125.63,152.54,125.7,152.68Z" style="fill: rgb(38, 50, 56); transform-origin: 128.324px 152.114px;" id="ela7t3t4yzmzm" class="animable"></path><path d="M115.45,155.28c.24.22,1-.17,1.91-.33s1.76-.1,1.9-.4c.06-.14-.11-.38-.49-.56a2.7,2.7,0,0,0-1.63-.18,2.66,2.66,0,0,0-1.44.76C115.41,154.89,115.34,155.17,115.45,155.28Z" style="fill: rgb(38, 50, 56); transform-origin: 117.336px 154.551px;" id="elz42q7qnx5c" class="animable"></path><path d="M112.71,151.78s4.53,1.53,9.73-1.95c3.41-2.28,7.55-3.71,8.58-3.09s1.7,4.34,5.45,5c0,0,.66,7.2,3.49,6.58,2-.44.84-8.38,0-12.91a4,4,0,0,0-3.74-3.21l-5.27-.21-6.58,1.84-7.06,1.92L111.93,148Z" style="fill: rgb(38, 50, 56); transform-origin: 126.498px 150.174px;" id="elpyhayptncx" class="animable"></path><path d="M139.33,155.39c.1-.07,4.47-2.37,5.28,2.4s-4.14,4.59-4.18,4.46S139.33,155.39,139.33,155.39Z" style="fill: rgb(183, 136, 118); transform-origin: 142.015px 158.535px;" id="elbnsj8ks8uxg" class="animable"></path><path d="M141.58,160.19s.1.05.25.09a.85.85,0,0,0,.62-.09,2.11,2.11,0,0,0,.64-2,2.84,2.84,0,0,0-.43-1.15,1,1,0,0,0-.74-.53.43.43,0,0,0-.45.31c0,.14,0,.23,0,.25s-.11-.07-.11-.27a.55.55,0,0,1,.14-.33.65.65,0,0,1,.44-.2,1.18,1.18,0,0,1,1,.59,2.81,2.81,0,0,1,.51,1.28,2.17,2.17,0,0,1-.86,2.27.91.91,0,0,1-.78,0C141.61,160.31,141.57,160.21,141.58,160.19Z" style="fill: rgb(170, 101, 80); transform-origin: 142.434px 158.384px;" id="eliqkg4e9uzp" class="animable"></path><path d="M115,139.69s.16.26.5.64a4.11,4.11,0,0,0,1.8,1.16,6,6,0,0,0,3.18.14,29.53,29.53,0,0,0,3.85-1.22,10.53,10.53,0,0,1,4.08-.73,4.52,4.52,0,0,1,3.11,1.4,3.3,3.3,0,0,1,.95,2.08,1.37,1.37,0,0,1-.14.83c-.05,0,0-.3-.06-.81a3.33,3.33,0,0,0-1-1.85,4.21,4.21,0,0,0-2.86-1.17,10.64,10.64,0,0,0-3.89.74,25,25,0,0,1-3.93,1.2,6.14,6.14,0,0,1-3.39-.26,4,4,0,0,1-1.84-1.38C115,140,115,139.7,115,139.69Z" style="fill: rgb(69, 90, 100); transform-origin: 123.742px 141.834px;" id="elh4vfu521g6" class="animable"></path><path d="M131.11,144.26s-.24-.25-.74-.6A4.49,4.49,0,0,0,128,143a7.77,7.77,0,0,0-3.64.89,37.72,37.72,0,0,1-4.34,2,10.79,10.79,0,0,1-8.54-.93,9.38,9.38,0,0,1-2.11-1.62,2.81,2.81,0,0,1-.6-.76,16.83,16.83,0,0,0,2.88,2.05,10.85,10.85,0,0,0,8.21.77,46.55,46.55,0,0,0,4.3-2,7.7,7.7,0,0,1,3.86-.82,4.35,4.35,0,0,1,2.5.91A1.83,1.83,0,0,1,131.11,144.26Z" style="fill: rgb(69, 90, 100); transform-origin: 119.94px 144.473px;" id="elzaymt2ieo7e" class="animable"></path><path d="M116.3,225.52,93.08,205.73l-7.66,1.73s8.07,16.78,13.91,22.93c0,0,5.77,7.72,15.29,4.38S116.3,225.52,116.3,225.52Z" style="fill: rgb(183, 136, 118); transform-origin: 102.378px 220.669px;" id="elicv6enffv6" class="animable"></path><path d="M91.32,183.93H81.45a2.51,2.51,0,0,0-2.29,3.15l9.93,19.33a2.24,2.24,0,0,0,2,1.22l12,0a1.72,1.72,0,0,0,1.31-2.55l-9.57-18.93A4,4,0,0,0,91.32,183.93Z" style="fill: rgb(69, 90, 100); transform-origin: 91.8477px 195.78px;" id="eloxwffzgds17" class="animable"></path><path d="M90.66,185.1H80.79a1.65,1.65,0,0,0-1.48,2.4L89,206.41a2.26,2.26,0,0,0,2,1.22h11.9a1,1,0,0,0,.87-1.41L94.19,187.3A3.93,3.93,0,0,0,90.66,185.1Z" style="fill: rgb(38, 50, 56); transform-origin: 91.494px 196.365px;" id="el6t16rvv0bjn" class="animable"></path><path d="M89.82,193l-6,2.4-1.28,4.84,2.89,7.2L96,209l-3.1-3.17.39-2.77s3-.93,3-1.38-.37-2-.82-2.05A22.79,22.79,0,0,0,92,200.72s3.67-2.91,3.57-3.38-.5-1.66-1.23-1.8-6.67,2.67-6.67,2.67l-1,2.19-.84-3.51S91.12,195.41,89.82,193Z" style="fill: rgb(183, 136, 118); transform-origin: 89.415px 201px;" id="eljhq7jm7ans" class="animable"></path><path d="M90.58,204.36s-.15-.2-.21-.6a3.27,3.27,0,0,1,1-2.78c.3-.26.53-.35.55-.32a6.53,6.53,0,0,0-1.11,1.7A6.63,6.63,0,0,0,90.58,204.36Z" style="fill: rgb(170, 101, 80); transform-origin: 91.1326px 202.507px;" id="elwyuu4huks2e" class="animable"></path><path d="M87.72,203.31a11.18,11.18,0,0,0,.24-1.57,6.83,6.83,0,0,1,.3-1.74,2.38,2.38,0,0,1,1.54-1.55c1.43-.52,2.73-.94,3.67-1.25a8.88,8.88,0,0,1,1.55-.43,7.44,7.44,0,0,1-1.47.64c-.93.36-2.23.82-3.64,1.33a2.38,2.38,0,0,0-.88.54,2.32,2.32,0,0,0-.5.82,7.13,7.13,0,0,0-.35,1.67A3.19,3.19,0,0,1,87.72,203.31Z" style="fill: rgb(170, 101, 80); transform-origin: 91.37px 200.04px;" id="elos19h54nr47" class="animable"></path><path d="M86.34,202.23a2.53,2.53,0,0,1,0-1.19c.11-.64.26-1.14.35-1.13a2.55,2.55,0,0,1,0,1.19C86.58,201.74,86.43,202.24,86.34,202.23Z" style="fill: rgb(170, 101, 80); transform-origin: 86.5147px 201.07px;" id="elmx0scog9yqb" class="animable"></path><path d="M86.18,188.75a1.26,1.26,0,1,0,1.26-1.26A1.25,1.25,0,0,0,86.18,188.75Z" style="fill: rgb(250, 250, 250); transform-origin: 87.44px 188.75px;" id="el0ahe4x2ky555" class="animable"></path></g><g id="freepik--Plant--inject-4" class="animable" style="transform-origin: 56.6327px 411.714px;"><path d="M51.6,379.36a12.18,12.18,0,0,1,7.28,6.17A21.48,21.48,0,0,1,61.11,395c.2,6.32-2.42,13.12-5.51,18.65C49.69,409.85,47.33,402,46.37,398c-1.5-6.38-.35-18.82,5.23-18.65" style="fill: rgb(197, 63, 63); transform-origin: 53.4447px 396.499px;" id="elir9fvnlx3k" class="animable"></path><path d="M63.19,423.05a10.41,10.41,0,0,1,1.9-10.27,13.78,13.78,0,0,1,9.63-4.61c1.68-.12,3.56.1,4.71,1.34a4.45,4.45,0,0,1,.72,4.45,9,9,0,0,1-2.83,3.73c-4.13,3.52-8.77,6.16-14.13,5.36" style="fill: rgb(197, 63, 63); transform-origin: 71.5187px 415.668px;" id="elvi1ryb0twz" class="animable"></path><path d="M59.25,443.12a6.22,6.22,0,0,1,0-1.3c0-.93.08-2.12.13-3.55a36.57,36.57,0,0,1,2-11.57,22.36,22.36,0,0,1,6.7-9.58,15.43,15.43,0,0,1,3-1.9c.38-.19.7-.28.9-.37s.32-.11.33-.09a20.79,20.79,0,0,0-10.52,12.1,39.37,39.37,0,0,0-2.07,11.43c-.1,1.49-.19,2.7-.27,3.54A7.91,7.91,0,0,1,59.25,443.12Z" style="fill: rgb(38, 50, 56); transform-origin: 65.763px 428.936px;" id="elbyj75s46k8" class="animable"></path><path d="M51.56,388.91a3.93,3.93,0,0,1,.14.55q.13.62.33,1.59c.28,1.38.66,3.39,1.1,5.87.89,5,2,11.85,3.09,19.47s1.9,14.54,2.42,19.56c.26,2.51.45,4.54.57,5.95q.07,1,.12,1.62a1.83,1.83,0,0,1,0,.56,3.2,3.2,0,0,1-.1-.56c-.05-.41-.12-.94-.21-1.61-.18-1.45-.42-3.46-.72-5.92-.6-5-1.47-11.92-2.54-19.54S53.61,402,52.81,397c-.4-2.45-.72-4.45-1-5.9-.1-.66-.18-1.19-.25-1.6A2.23,2.23,0,0,1,51.56,388.91Z" style="fill: rgb(38, 50, 56); transform-origin: 55.446px 416.495px;" id="elcnr1rru5z7s" class="animable"></path><path d="M54.67,428.16A24.31,24.31,0,0,0,39,412.44c-1.88-.59-4.24-.8-5.5.71s-.58,3.81.39,5.52a20.76,20.76,0,0,0,20.77,10" style="fill: rgb(197, 63, 63); transform-origin: 43.7416px 420.434px;" id="el8quzogo7mbc" class="animable"></path><path d="M40.67,418.22a6.72,6.72,0,0,1,1.18.32,11.57,11.57,0,0,1,1.35.49c.52.23,1.13.43,1.75.77a22.15,22.15,0,0,1,2,1.11,26,26,0,0,1,2.21,1.49,25.13,25.13,0,0,1,7.64,9.38,23.84,23.84,0,0,1,1,2.47,18.44,18.44,0,0,1,.65,2.22,16.94,16.94,0,0,1,.36,1.88,11.34,11.34,0,0,1,.17,1.43A7.16,7.16,0,0,1,59,441c-.11,0-.18-1.75-.89-4.46a22.06,22.06,0,0,0-.68-2.17,22.91,22.91,0,0,0-1-2.42,27.58,27.58,0,0,0-3.21-5,28.5,28.5,0,0,0-4.3-4.18,25.41,25.41,0,0,0-2.15-1.49,21.22,21.22,0,0,0-2-1.15C42.32,418.8,40.63,418.31,40.67,418.22Z" style="fill: rgb(38, 50, 56); transform-origin: 49.8432px 429.61px;" id="elrrkv1fi2s3" class="animable"></path></g><defs>     <filter id="active" height="200%">         <feMorphology in="SourceAlpha" result="DILATED" operator="dilate" radius="2"></feMorphology>                <feFlood flood-color="#32DFEC" flood-opacity="1" result="PINK"></feFlood>        <feComposite in="PINK" in2="DILATED" operator="in" result="OUTLINE"></feComposite>        <feMerge>            <feMergeNode in="OUTLINE"></feMergeNode>            <feMergeNode in="SourceGraphic"></feMergeNode>        </feMerge>    </filter>    <filter id="hover" height="200%">        <feMorphology in="SourceAlpha" result="DILATED" operator="dilate" radius="2"></feMorphology>                <feFlood flood-color="#ff0000" flood-opacity="0.5" result="PINK"></feFlood>        <feComposite in="PINK" in2="DILATED" operator="in" result="OUTLINE"></feComposite>        <feMerge>            <feMergeNode in="OUTLINE"></feMergeNode>            <feMergeNode in="SourceGraphic"></feMergeNode>        </feMerge>            <feColorMatrix type="matrix" values="0   0   0   0   0                0   1   0   0   0                0   0   0   0   0                0   0   0   1   0 "></feColorMatrix>    </filter></defs></svg>